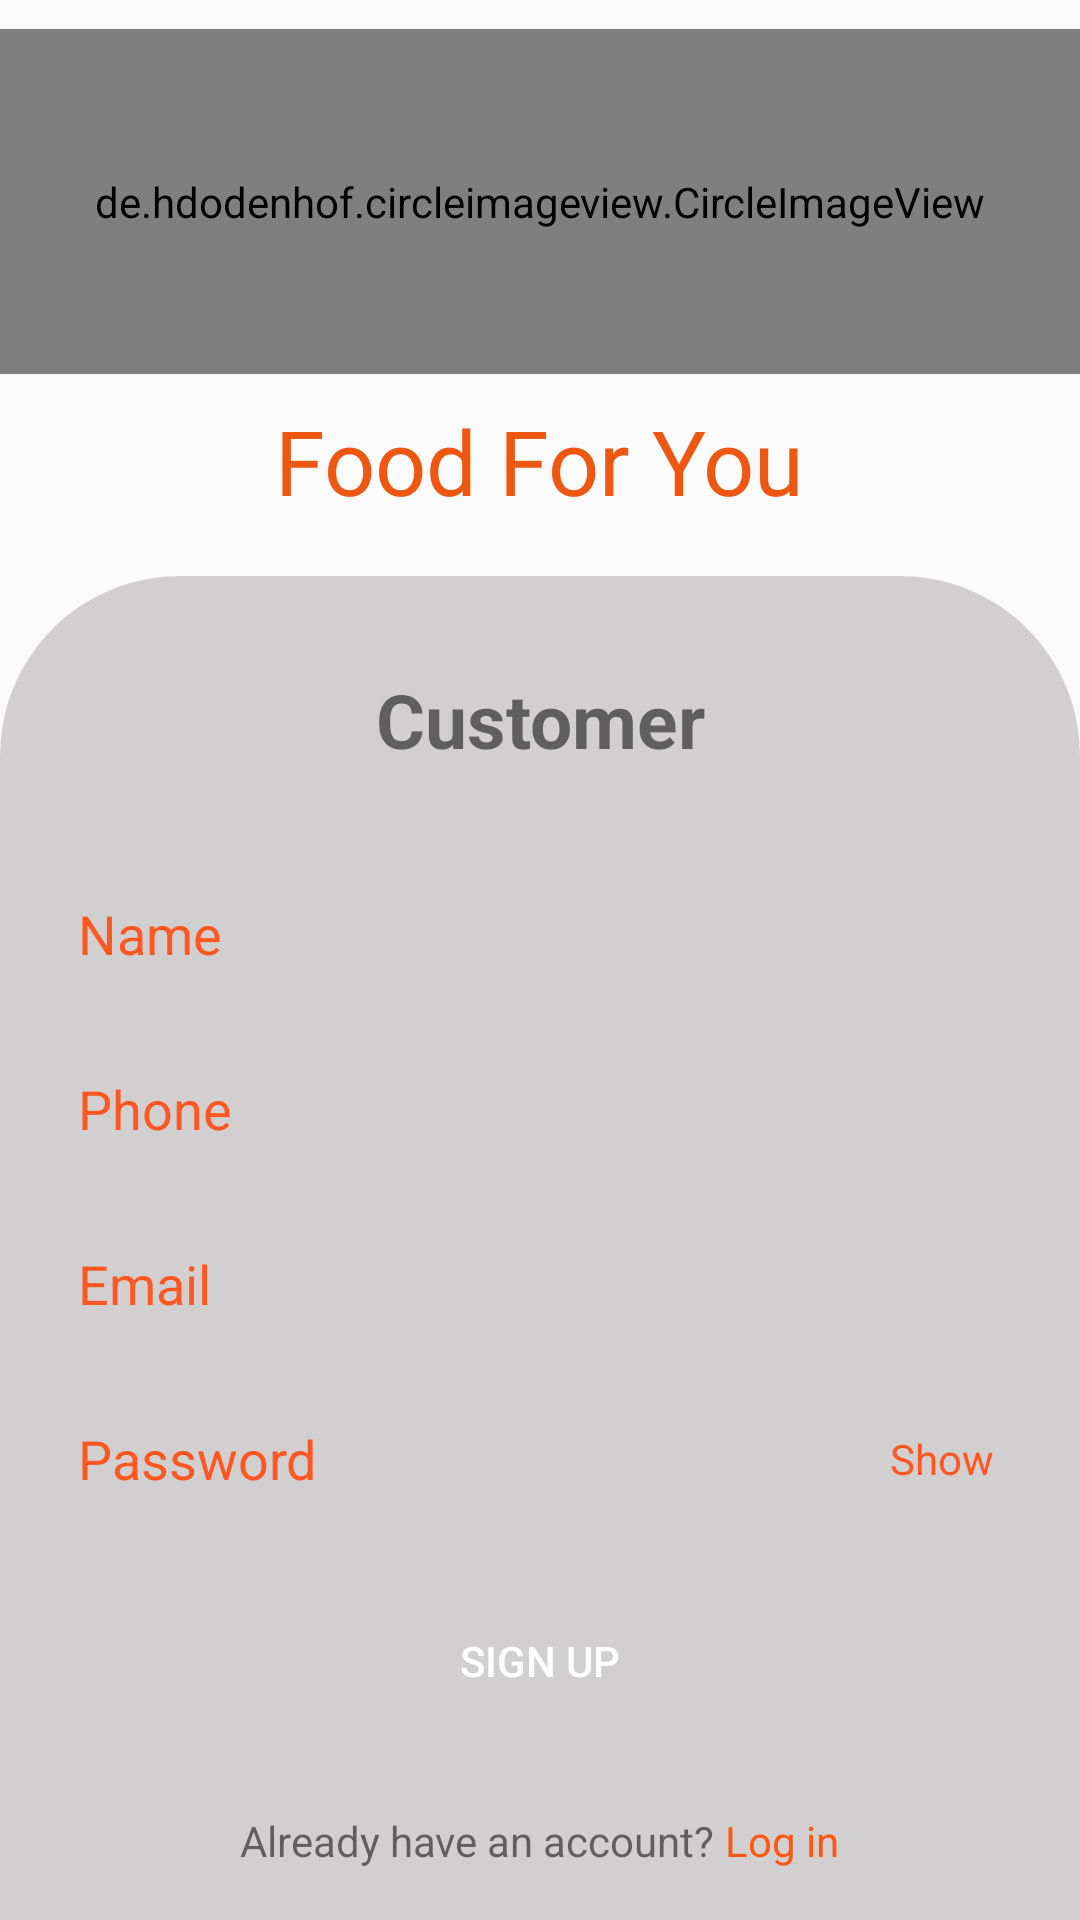

Reconstruct the res/layout file that produces this screen, plus the resources it refers to.
<!-- AndroidManifest.xml: application theme Theme.I190426_I190435_I190660 -->
<!-- res/layout/activity_signup_customer.xml -->
<?xml version="1.0" encoding="utf-8"?>
<LinearLayout xmlns:android="http://schemas.android.com/apk/res/android"
    xmlns:app="http://schemas.android.com/apk/res-auto"
    xmlns:tools="http://schemas.android.com/tools"
    android:layout_width="match_parent"
    android:layout_height="match_parent"
    tools:context=".SignupCustomer"
    android:orientation="vertical"
    android:weightSum="1">

    <LinearLayout
        android:layout_width="match_parent"
        android:layout_height="0dp"
        android:layout_weight=".3"
        android:weightSum="1"
        android:orientation="vertical"
        android:gravity="center">

        <LinearLayout
            android:layout_width="match_parent"
            android:layout_height="0dp"
            android:layout_weight=".6">

            <de.hdodenhof.circleimageview.CircleImageView
                android:layout_width="match_parent"
                android:layout_height="match_parent"
                android:src="@drawable/logomain">

            </de.hdodenhof.circleimageview.CircleImageView>

        </LinearLayout>

        <RelativeLayout
            android:layout_width="match_parent"
            android:layout_height="0dp"
            android:layout_weight=".3">

            <TextView
                android:layout_width="wrap_content"
                android:layout_height="wrap_content"
                android:layout_centerInParent="true"
                android:text="Food For You"
                android:textColor="#EE5712"
                android:textSize="30dp">

            </TextView>



        </RelativeLayout>






    </LinearLayout>



    <LinearLayout
        android:layout_width="match_parent"
        android:layout_height="0dp"
        android:layout_weight=".7"
        android:background="@drawable/above_rounded"
        android:orientation="vertical"
        android:weightSum="1">

        <LinearLayout
            android:layout_width="match_parent"
            android:layout_height="0dp"
            android:layout_weight=".2"
            android:layout_margin="15dp">
            <TextView
                android:layout_width="match_parent"
                android:layout_height="match_parent"
                android:text="Customer"
                android:textStyle="bold"
                android:textSize="25dp"
                android:gravity="center"
                android:padding="15dp">

            </TextView>
        </LinearLayout>

        <LinearLayout
            android:layout_width="match_parent"
            android:layout_height="0dp"
            android:layout_weight=".13"
            android:layout_margin="10dp">
            <EditText
                android:id="@+id/name"
                android:layout_width="match_parent"
                android:layout_height="match_parent"
                android:hint="Name"
                android:inputType="text"
                android:background="@drawable/rounded_rectangle"
                android:backgroundTint="#FFF"
                android:textColor="#FF5722"
                android:textColorHint="#FF5722"
                android:paddingHorizontal="15dp">

            </EditText>
        </LinearLayout>

        <LinearLayout
            android:layout_width="match_parent"
            android:layout_height="0dp"
            android:layout_weight=".13"
            android:layout_margin="10dp">
            <EditText
                android:id="@+id/phone"
                android:layout_width="match_parent"
                android:layout_height="match_parent"
                android:hint="Phone"
                android:inputType="phone"
                android:background="@drawable/rounded_rectangle"
                android:backgroundTint="#FFF"
                android:textColor="#FF5722"
                android:textColorHint="#FF5722"
                android:paddingHorizontal="15dp">

            </EditText>
        </LinearLayout>


        <LinearLayout
            android:layout_width="match_parent"
            android:layout_height="0dp"
            android:layout_weight=".13"
            android:layout_margin="10dp">
            <EditText
                android:id="@+id/email"
                android:layout_width="match_parent"
                android:layout_height="match_parent"
                android:hint="Email"
                android:inputType="text"
                android:background="@drawable/rounded_rectangle"
                android:backgroundTint="#FFF"
                android:textColor="#FF5722"
                android:textColorHint="#FF5722"
                android:paddingHorizontal="15dp">

            </EditText>
        </LinearLayout>

        <RelativeLayout

            android:layout_width="match_parent"
            android:layout_height="0dp"
            android:layout_weight=".13"
            android:layout_margin="10dp">

            <EditText
                android:id="@+id/password"
                android:layout_width="match_parent"
                android:layout_height="match_parent"
                android:background="@drawable/rounded_rectangle"
                android:backgroundTint="#FFF"
                android:hint="Password"
                android:inputType="textPassword"
                android:paddingHorizontal="15dp"
                android:textColor="#FF5722"
                android:textColorHint="#FF5722">

            </EditText>

            <TextView
                android:id="@+id/show"
                android:layout_width="70dp"
                android:layout_height="match_parent"
                android:layout_alignParentRight="true"
                android:clickable="true"
                android:gravity="center"
                android:text="Show"
                android:textColor="#FF5722">

            </TextView>
        </RelativeLayout>




        <LinearLayout
            android:layout_width="match_parent"
            android:layout_height="0dp"
            android:layout_weight=".12"
            android:layout_marginTop="20dp"
            android:layout_marginLeft="20dp"
            android:layout_marginRight="20dp"
            android:layout_marginBottom="0dp">
            <Button
                android:id="@+id/signup"
                android:layout_width="match_parent"
                android:layout_height="match_parent"
                android:background="@drawable/rounded_rectangle"
                android:backgroundTint="#FF5712"
                android:textColor="@color/white"
                android:text="Sign Up">

            </Button>
        </LinearLayout>

        <LinearLayout
            android:layout_width="match_parent"
            android:layout_height="0dp"
            android:layout_weight=".15"
            android:layout_marginTop="20dp"
            android:layout_marginLeft="20dp"
            android:layout_marginRight="20dp"
            android:layout_marginBottom="0dp"
            android:gravity="center"
            android:orientation="horizontal"
            android:weightSum="1">

            <TextView
                android:layout_width="wrap_content"
                android:layout_height="wrap_content"
                android:text="Already have an account? ">

            </TextView>
            <TextView
                android:id="@+id/signin"
                android:layout_width="wrap_content"
                android:layout_height="wrap_content"
                android:textColor="#FF5712"
                android:layout_centerInParent="true"
                android:text="Log in">

            </TextView>
        </LinearLayout>





    </LinearLayout>





</LinearLayout>
<!-- resources referenced by this layout -->
<resources>
  <!-- drawable above_rounded (drawable) -->
  <?xml version="1.0" encoding="utf-8"?>
  <shape xmlns:android="http://schemas.android.com/apk/res/android">
  
  
      <solid android:color="#D1CFCF"/>
      <padding android:left="1dp"
          android:top="1dp"
          android:right="1dp"
          android:bottom="1dp"
          />
      <corners android:topLeftRadius="60dp"
          android:topRightRadius="60dp"
          />
  </shape>
  <style name="Theme.I190426_I190435_I190660" parent="Theme.AppCompat.Light.NoActionBar">
          
          <item name="colorPrimary">@color/purple_500</item>
          <item name="colorPrimaryVariant">@color/purple_700</item>
          <item name="colorOnPrimary">@color/white</item>
          
          <item name="colorSecondary">@color/teal_200</item>
          <item name="colorSecondaryVariant">@color/teal_700</item>
          <item name="colorOnSecondary">@color/black</item>
          
          <item name="android:statusBarColor" tools:targetApi="l">?attr/colorPrimaryVariant</item>
          
      </style>
  <!-- not gathered from this repository: default colours our renderer supplied (Android Studio template values) -->
  <color name="purple_500">#FF6200EE</color>
  <color name="purple_700">#FF3700B3</color>
  <color name="teal_200">#FF03DAC5</color>
  <color name="teal_700">#FF018786</color>
  <color name="black">#FF000000</color>
  <color name="white">#FFFFFFFF</color>
</resources>
